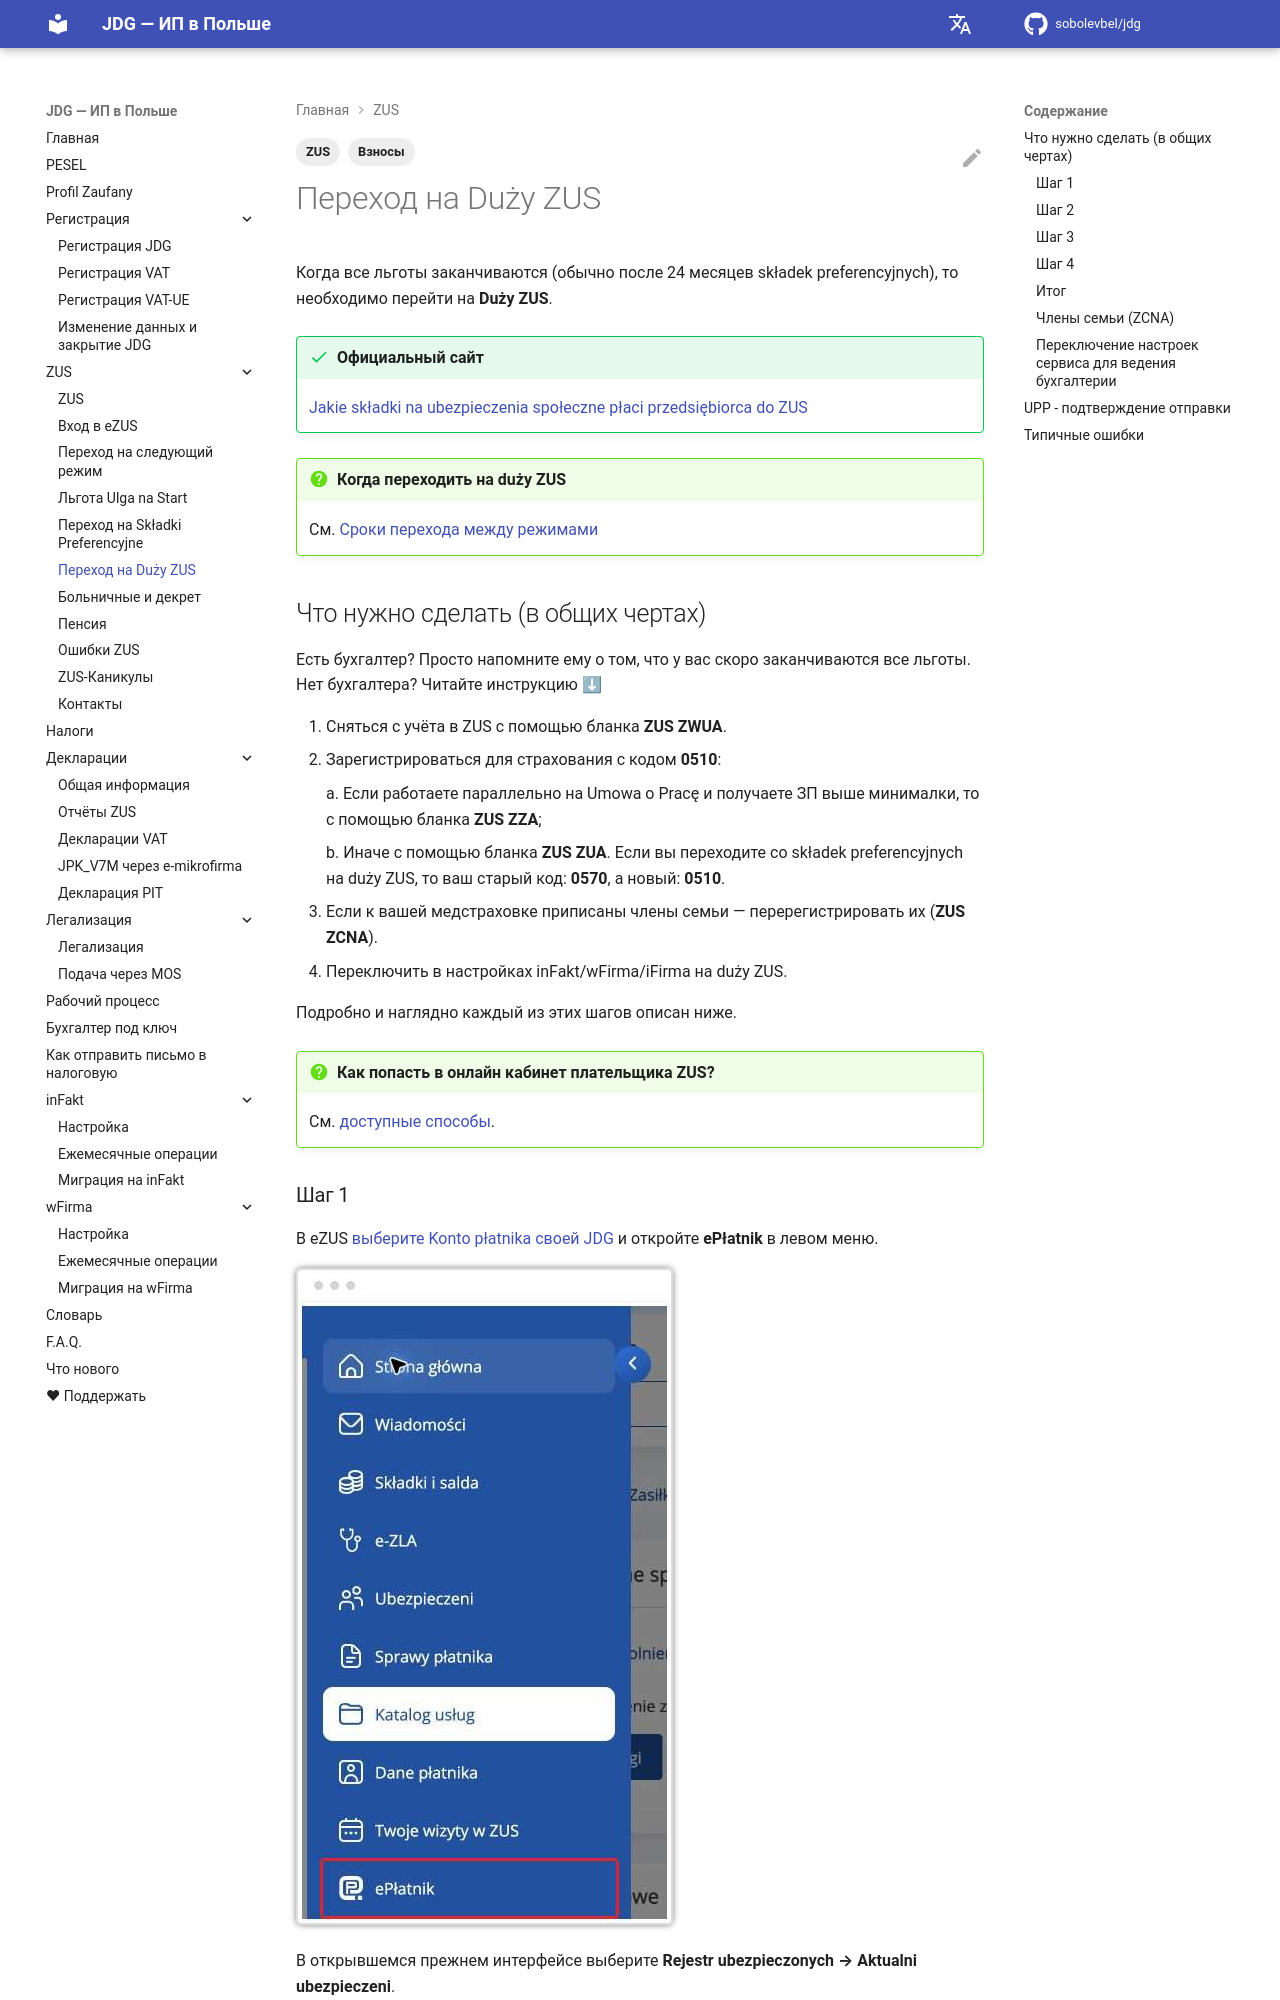

repository: sobolevbel/jdg · page: zus_duzy/index.html · generator: mkdocs

---
title: Duży ZUS — полные взносы для JDG
description: Переход на Duży ZUS после окончания льгот — полные składki społeczne и zdrowotne. Пошаговая инструкция, суммы взносов, документы
tags:
  - ZUS
  - Взносы
---

# Переход на Duży ZUS

Когда все льготы заканчиваются (обычно после 24 месяцев składek preferencyjnych), то необходимо перейти на **Duży ZUS**.

!!! success "Официальный сайт"
    [Jakie składki na ubezpieczenia społeczne płaci przedsiębiorca do ZUS][1]

!!! question "Когда переходить на duży ZUS"
    См. [Сроки перехода между режимами][2]

## Что нужно сделать (в общих чертах)

Есть бухгалтер? Просто напомните ему о том, что у вас скоро заканчиваются все льготы.
Нет бухгалтера? Читайте инструкцию ⬇

1. Сняться с учёта в ZUS с помощью бланка **ZUS ZWUA**.
2. Зарегистрироваться для страхования с кодом **0510**:

    a. Если работаете параллельно на Umowa o Pracę и получаете ЗП выше минималки, то с помощью бланка **ZUS ZZA**;

    b. Иначе с помощью бланка **ZUS ZUA**. Если вы переходите со składek preferencyjnych на duży ZUS, то ваш старый код: **0570**, а новый: **0510**.

3. Если к вашей медстраховке приписаны члены семьи — перерегистрировать их (**ZUS ZCNA**).
4. Переключить в настройках inFakt/wFirma/iFirma на duży ZUS.

Подробно и наглядно каждый из этих шагов описан ниже.

!!! question "Как попасть в онлайн кабинет плательщика ZUS?"
    См. [доступные способы][3].
